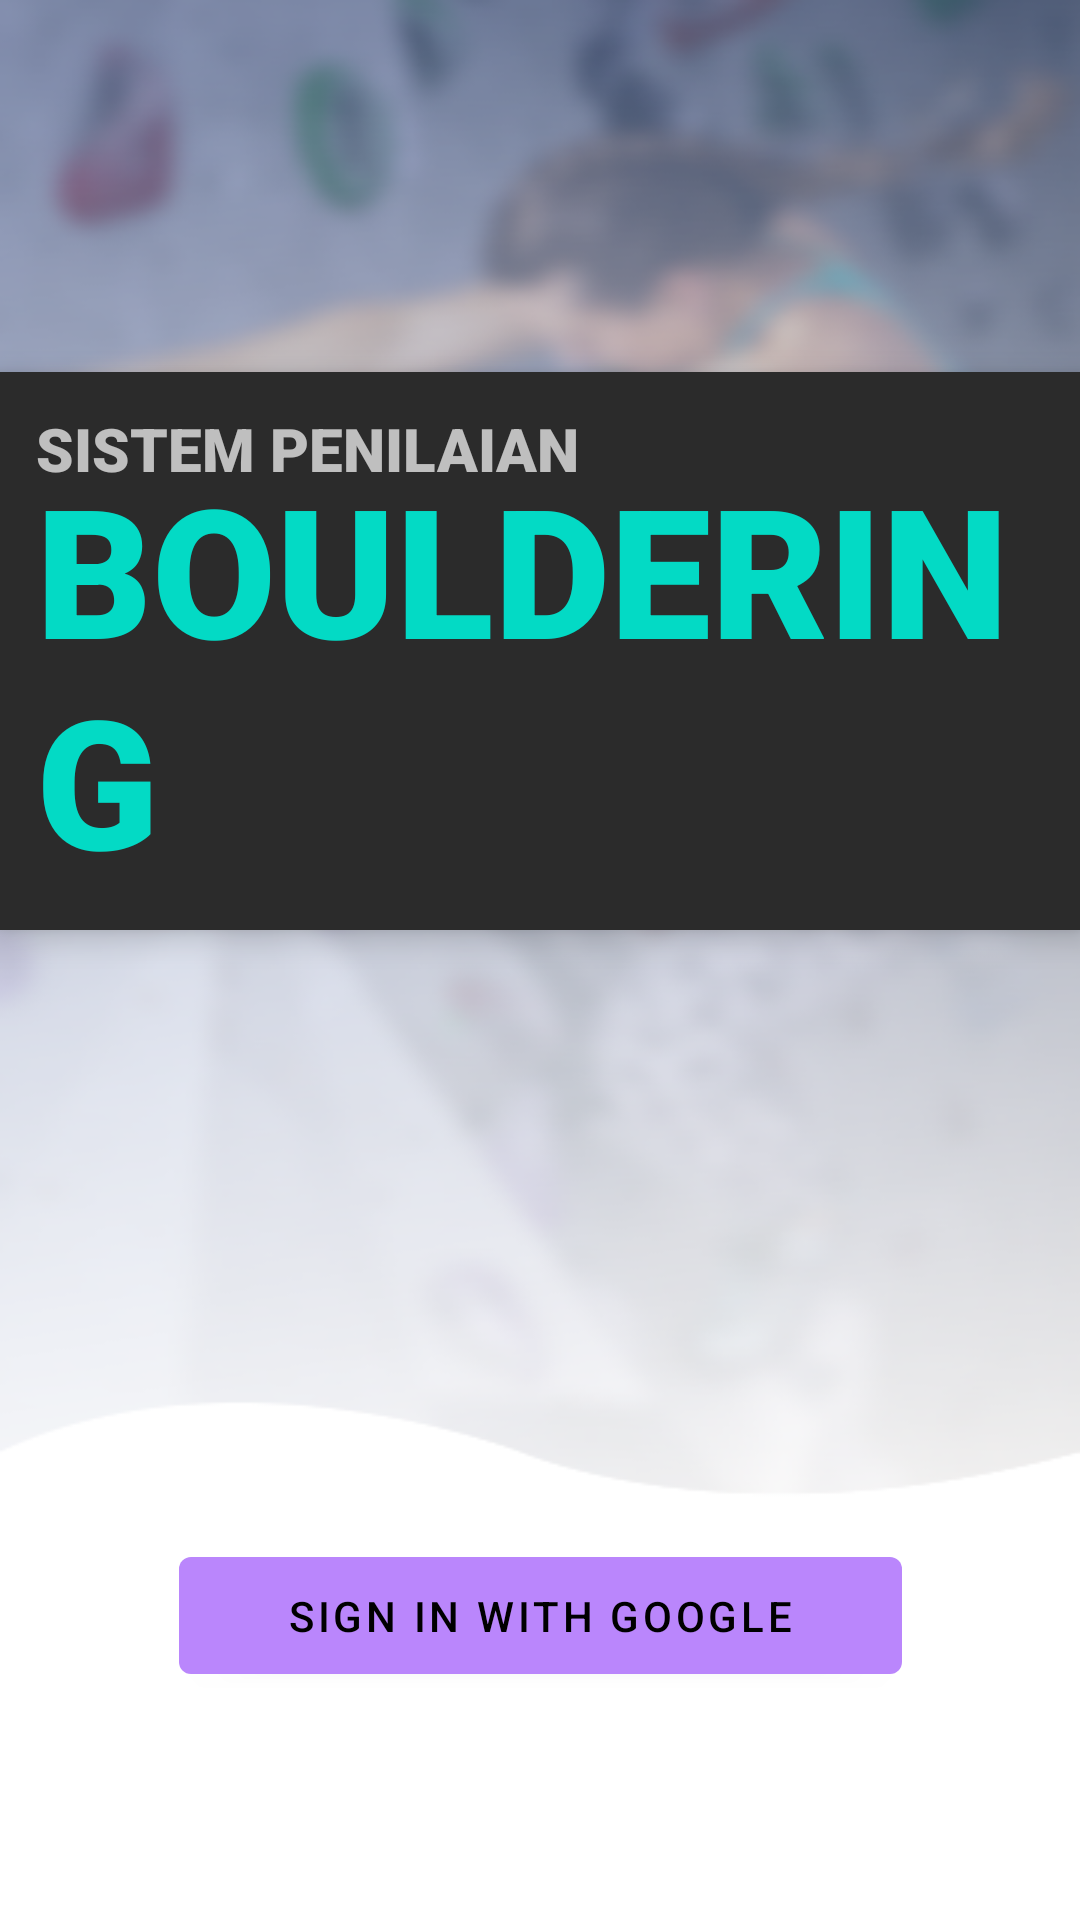

Android layout source for this screen:
<!-- AndroidManifest.xml: activity theme Theme.MaterialComponents.NoActionBar -->
<!-- res/layout/activity_start.xml -->
<?xml version="1.0" encoding="utf-8"?>
<androidx.constraintlayout.widget.ConstraintLayout xmlns:android="http://schemas.android.com/apk/res/android"
    xmlns:app="http://schemas.android.com/apk/res-auto"
    xmlns:tools="http://schemas.android.com/tools"
    android:layout_width="match_parent"
    android:layout_height="match_parent"
    android:background="@drawable/bg"
    tools:context=".StartActivity">

    <com.google.android.material.card.MaterialCardView
        android:layout_width="match_parent"
        android:layout_height="wrap_content"
        android:layout_marginTop="124dp"
        app:cardCornerRadius="0dp"
        app:cardElevation="6dp"
        app:layout_constraintStart_toStartOf="parent"
        app:layout_constraintTop_toTopOf="parent">

        <androidx.constraintlayout.widget.ConstraintLayout
            android:layout_width="match_parent"
            android:layout_height="wrap_content"
            android:padding="12dp">

            <TextView
                android:id="@+id/textView"
                android:layout_width="wrap_content"
                android:layout_height="wrap_content"
                android:fontFamily="sans-serif-black"
                android:text="Sistem Penilaian"
                android:textAllCaps="true"
                android:textSize="20sp"
                android:textStyle="bold"
                app:layout_constraintStart_toStartOf="parent"
                app:layout_constraintTop_toTopOf="parent"
                app:layout_constraintBaseline_toTopOf="@id/textView4"/>

            <TextView
                android:id="@+id/textView4"
                android:layout_width="wrap_content"
                android:layout_height="wrap_content"
                android:fontFamily="sans-serif-black"
                android:includeFontPadding="false"
                android:lineSpacingExtra="0dp"
                android:text="Bouldering"
                android:textAllCaps="true"
                android:textColor="@color/teal_200"
                android:textSize="60sp"
                android:textStyle="bold"
                app:layout_constraintStart_toStartOf="@+id/textView"
                app:layout_constraintTop_toBottomOf="@+id/textView"
                />

        </androidx.constraintlayout.widget.ConstraintLayout>

    </com.google.android.material.card.MaterialCardView>

    <com.google.android.material.button.MaterialButton
        android:id="@+id/btn_signin"
        android:layout_width="wrap_content"
        android:layout_height="wrap_content"
        android:layout_marginBottom="76dp"
        android:paddingEnd="36dp"
        android:paddingStart="36dp"
        android:paddingTop="10dp"
        android:paddingBottom="10dp"
        android:text="Sign In with Google"
        app:icon="@drawable/googlelog"
        app:iconSize="16dp"
        app:iconTint="@null"
        app:layout_constraintBottom_toBottomOf="parent"
        app:layout_constraintEnd_toEndOf="parent"
        app:layout_constraintStart_toStartOf="parent" />

</androidx.constraintlayout.widget.ConstraintLayout>
<!-- resources referenced by this layout -->
<resources>
  <!-- drawable bg: png bitmap (drawable, 118497 bytes) -->
  <!-- not gathered from this repository: default colours our renderer supplied (Android Studio template values) -->
  <color name="teal_200">#FF03DAC5</color>
</resources>
